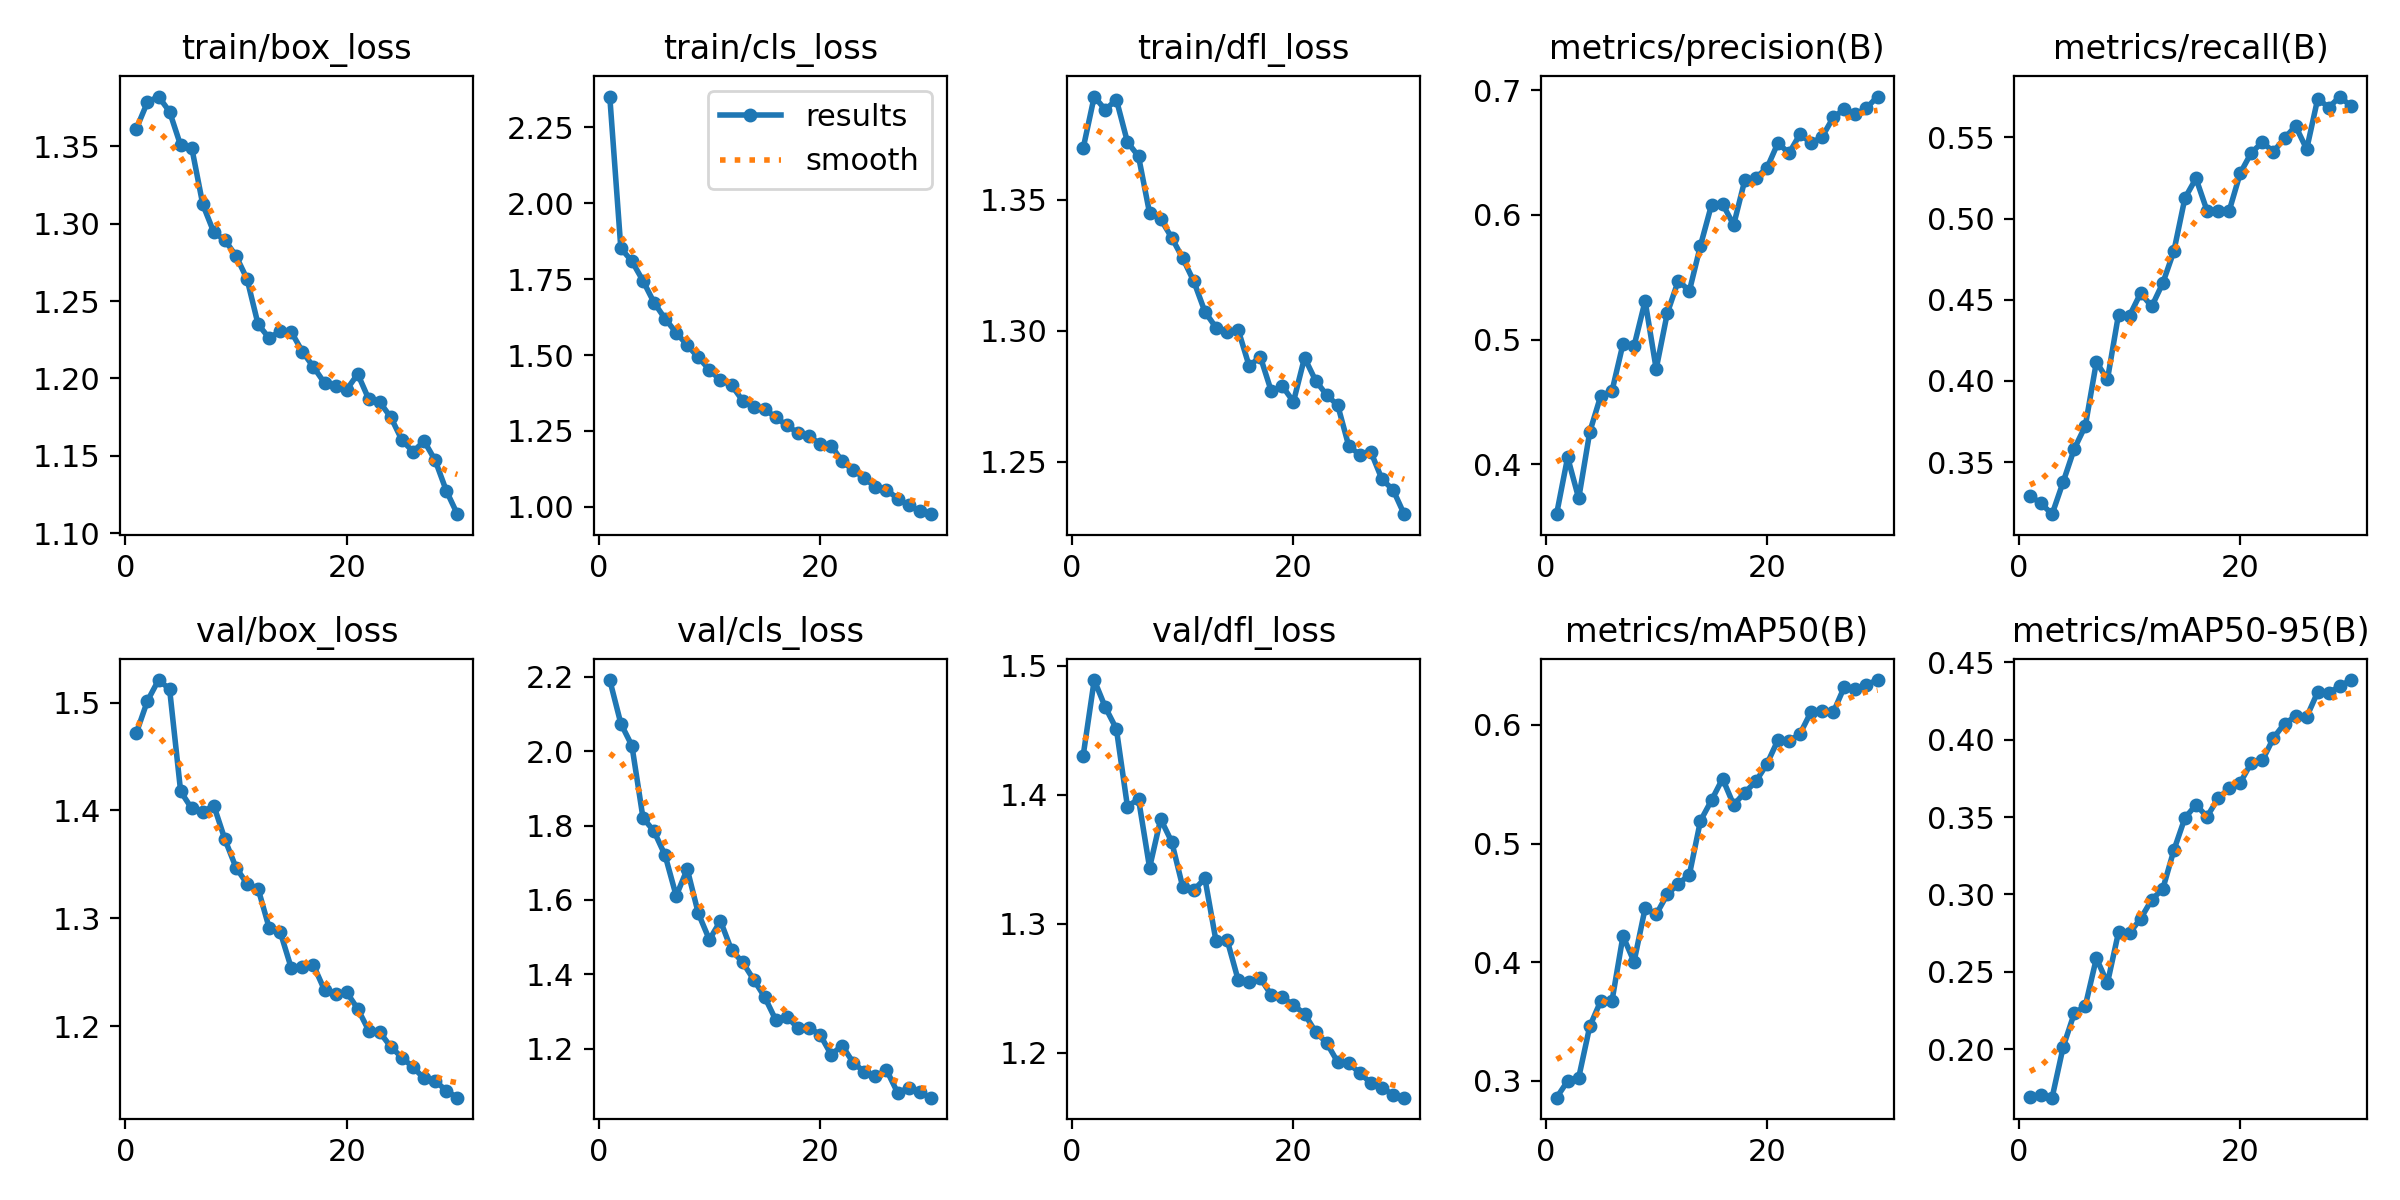

Source data for this figure (header and first rows):
epoch, time, train/box_loss, train/cls_loss, train/dfl_loss, metrics/precision(B), metrics/recall(B), metrics/mAP50(B), metrics/mAP50-95(B), val/box_loss, val/cls_loss, val/dfl_loss, lr/pg0, lr/pg1, lr/pg2
1, 78.52, 1.361, 2.352, 1.37, 0.36, 0.3292, 0.2857, 0.1691, 1.472, 2.191, 1.43, 0.0003325, 0.0003325, 0.0003325
2, 151.6, 1.379, 1.852, 1.389, 0.4057, 0.3245, 0.2998, 0.1702, 1.502, 2.074, 1.489, 0.0006439, 0.0006439, 0.0006439
3, 224.7, 1.382, 1.809, 1.384, 0.3727, 0.3179, 0.3026, 0.1686, 1.521, 2.015, 1.468, 0.0009333, 0.0009333, 0.0009333
4, 296, 1.372, 1.745, 1.388, 0.426, 0.3377, 0.3459, 0.2014, 1.513, 1.821, 1.451, 0.000901, 0.000901, 0.000901
5, 368.7, 1.351, 1.673, 1.372, 0.4552, 0.3581, 0.3674, 0.2231, 1.418, 1.784, 1.391, 0.000868, 0.000868, 0.000868
6, 441.6, 1.349, 1.619, 1.366, 0.4585, 0.3722, 0.3669, 0.2279, 1.402, 1.72, 1.397, 0.000835, 0.000835, 0.000835
7, 512.9, 1.312, 1.574, 1.345, 0.4965, 0.4116, 0.422, 0.2588, 1.399, 1.611, 1.343, 0.000802, 0.000802, 0.000802
8, 585.3, 1.294, 1.532, 1.343, 0.4949, 0.4009, 0.4003, 0.2427, 1.404, 1.683, 1.381, 0.000769, 0.000769, 0.000769
9, 657.4, 1.289, 1.492, 1.335, 0.531, 0.4409, 0.4454, 0.2756, 1.373, 1.564, 1.363, 0.000736, 0.000736, 0.000736
10, 729.8, 1.279, 1.452, 1.328, 0.4765, 0.4402, 0.4402, 0.2751, 1.347, 1.493, 1.328, 0.000703, 0.000703, 0.000703
11, 802.2, 1.264, 1.416, 1.319, 0.5211, 0.4541, 0.4572, 0.2844, 1.332, 1.544, 1.326, 0.00067, 0.00067, 0.00067
12, 873.7, 1.235, 1.401, 1.307, 0.5474, 0.4458, 0.4659, 0.2966, 1.327, 1.465, 1.335, 0.000637, 0.000637, 0.000637
13, 946.2, 1.226, 1.35, 1.301, 0.5391, 0.4602, 0.4738, 0.3036, 1.291, 1.432, 1.287, 0.000604, 0.000604, 0.000604
14, 1019, 1.231, 1.328, 1.3, 0.5754, 0.4798, 0.5192, 0.3286, 1.287, 1.386, 1.288, 0.000571, 0.000571, 0.000571
15, 1090, 1.23, 1.322, 1.3, 0.6082, 0.5126, 0.5365, 0.3495, 1.254, 1.338, 1.257, 0.000538, 0.000538, 0.000538
16, 1162, 1.217, 1.295, 1.286, 0.6088, 0.5247, 0.5547, 0.3579, 1.255, 1.277, 1.255, 0.000505, 0.000505, 0.000505
17, 1234, 1.207, 1.268, 1.29, 0.5921, 0.5048, 0.5326, 0.3503, 1.256, 1.286, 1.258, 0.000472, 0.000472, 0.000472
18, 1307, 1.197, 1.243, 1.277, 0.6277, 0.5046, 0.543, 0.3622, 1.233, 1.255, 1.245, 0.000439, 0.000439, 0.000439
19, 1380, 1.195, 1.232, 1.279, 0.6301, 0.5048, 0.5523, 0.3685, 1.23, 1.256, 1.243, 0.000406, 0.000406, 0.000406
20, 1452, 1.193, 1.207, 1.273, 0.6375, 0.528, 0.567, 0.3722, 1.231, 1.238, 1.237, 0.000373, 0.000373, 0.000373
21, 1524, 1.203, 1.201, 1.29, 0.6578, 0.5406, 0.5873, 0.3851, 1.216, 1.184, 1.23, 0.00034, 0.00034, 0.00034
22, 1593, 1.187, 1.15, 1.281, 0.6496, 0.547, 0.5863, 0.3867, 1.196, 1.208, 1.216, 0.000307, 0.000307, 0.000307
23, 1664, 1.185, 1.12, 1.275, 0.6649, 0.5412, 0.5926, 0.4012, 1.194, 1.162, 1.208, 0.000274, 0.000274, 0.000274
24, 1733, 1.175, 1.095, 1.272, 0.6576, 0.5495, 0.6112, 0.4105, 1.181, 1.138, 1.193, 0.000241, 0.000241, 0.000241
25, 1803, 1.16, 1.064, 1.256, 0.6628, 0.557, 0.6121, 0.4151, 1.171, 1.125, 1.192, 0.000208, 0.000208, 0.000208
26, 1871, 1.153, 1.056, 1.253, 0.6783, 0.5427, 0.6106, 0.4147, 1.162, 1.143, 1.184, 0.000175, 0.000175, 0.000175
27, 1940, 1.16, 1.027, 1.254, 0.6848, 0.5739, 0.6321, 0.4309, 1.152, 1.082, 1.177, 0.000142, 0.000142, 0.000142
28, 2010, 1.147, 1.005, 1.243, 0.6808, 0.5684, 0.63, 0.4303, 1.149, 1.094, 1.173, 0.000109, 0.000109, 0.000109
29, 2078, 1.127, 0.9848, 1.239, 0.6858, 0.5752, 0.6341, 0.4348, 1.14, 1.083, 1.168, 7.6e-05, 7.6e-05, 7.6e-05
30, 2147, 1.112, 0.9756, 1.23, 0.695, 0.5692, 0.6379, 0.4386, 1.134, 1.068, 1.165, 4.3e-05, 4.3e-05, 4.3e-05
